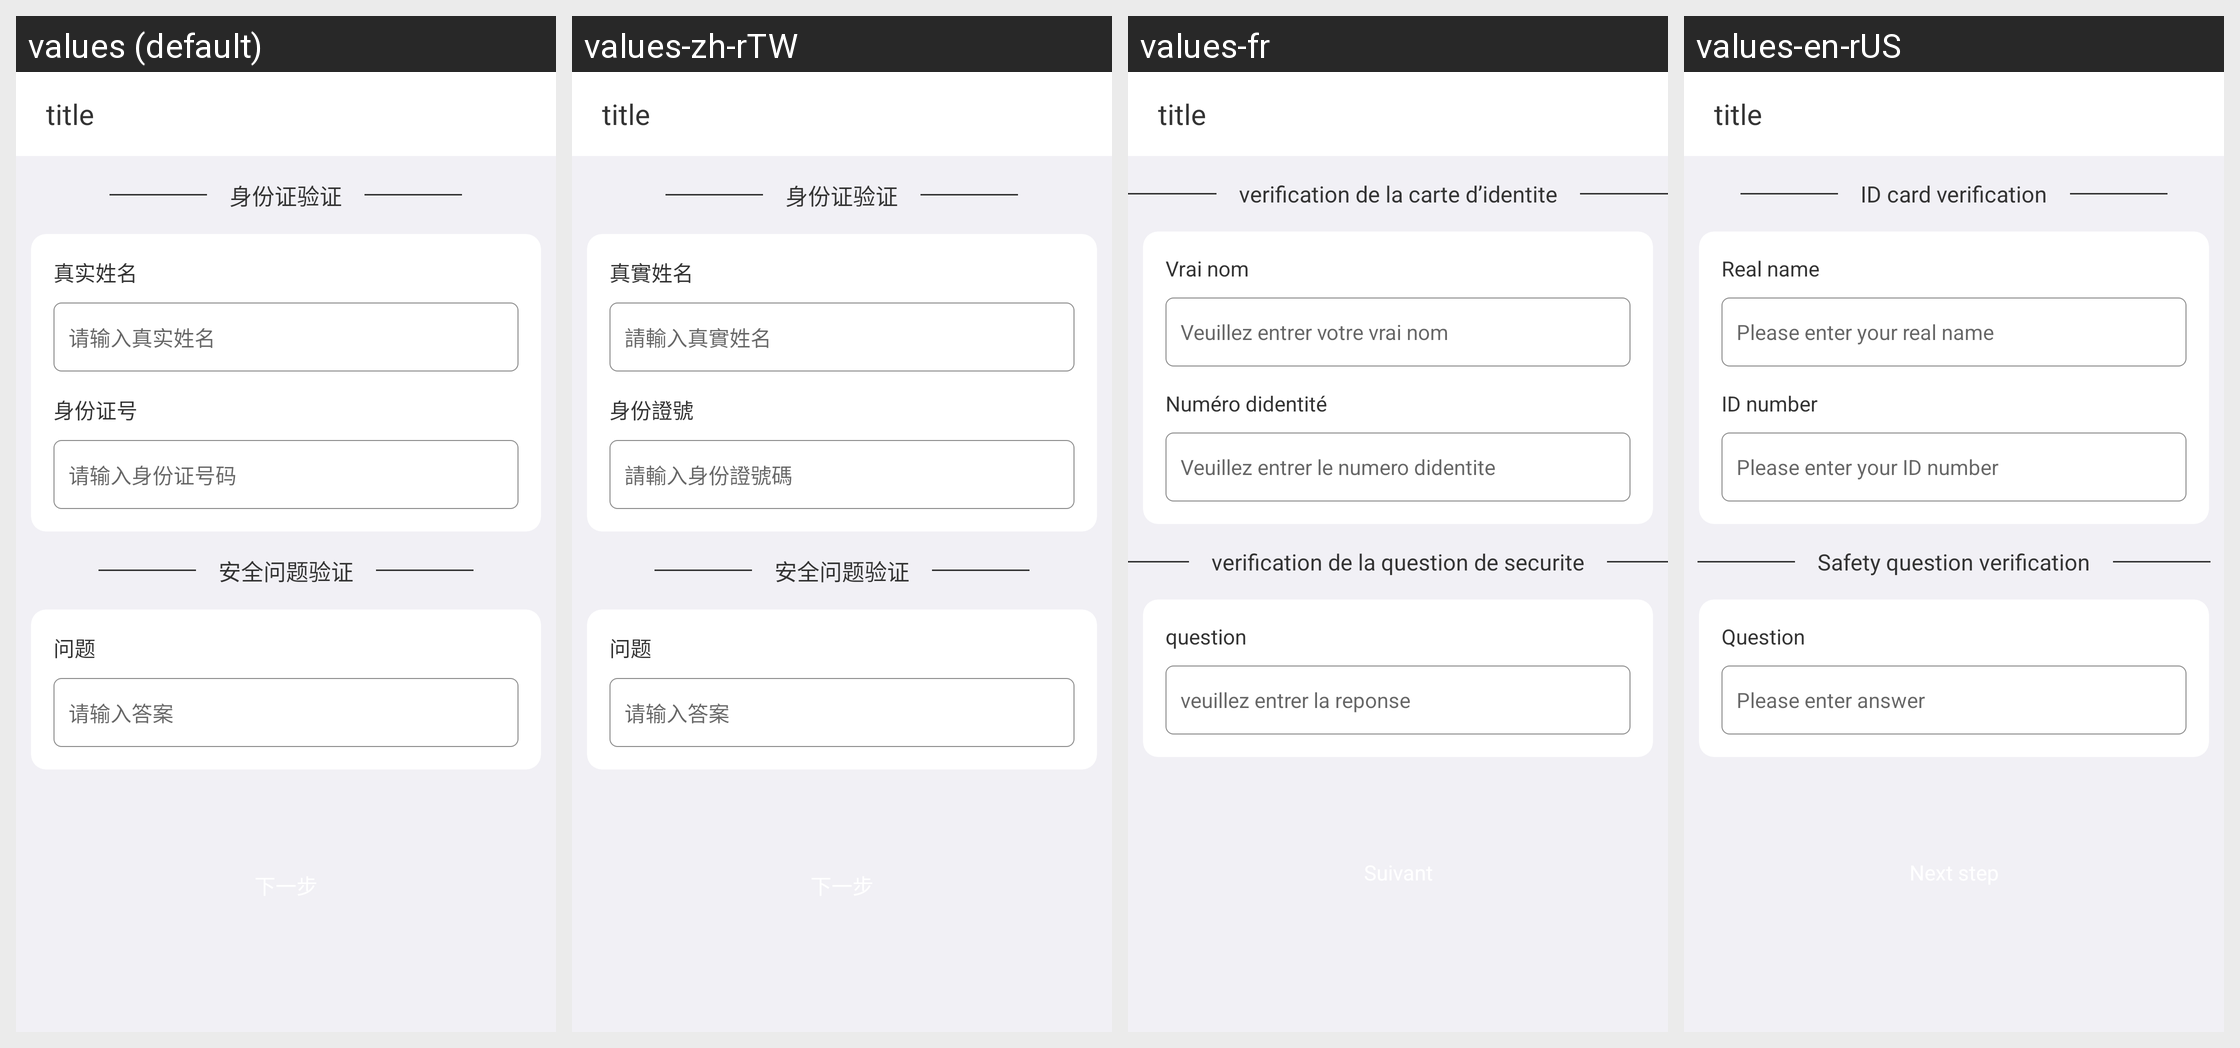

Locale-by-locale string values for the Android screen shown in this grid:
Android screen res/layout/ac_identity_question.xml rendered under 4 locales, left to right: values (default), values-zh-rTW, values-fr, values-en-rUS. Device: Nexus 5 (rendered at 1080×1920; each locale shown at half size, 540×960, under a caption strip naming it); theme AppTheme.
Strings drawn on this screen, with the default value and each locale's value (text and hints the layout hard-codes, and strings that could not be matched under every locale, appear in the picture but are not listed):

identity_auth
  values: 身份证验证
  values-zh-rTW: 身份证验证
  values-fr: verification de la carte d’identite
  values-en-rUS: ID card verification

realname
  values: 真实姓名
  values-zh-rTW: 真實姓名
  values-fr: Vrai nom
  values-en-rUS: Real name

hint_input_realname
  values: 请输入真实姓名
  values-zh-rTW: 請輸入真實姓名
  values-fr: Veuillez entrer votre vrai nom
  values-en-rUS: Please enter your real name

idcode
  values: 身份证号
  values-zh-rTW: 身份證號
  values-fr: Numéro didentité
  values-en-rUS: ID number

hint_input_idcode
  values: 请输入身份证号码
  values-zh-rTW: 請輸入身份證號碼
  values-fr: Veuillez entrer le numero didentite
  values-en-rUS: Please enter your ID number

question_auth
  values: 安全问题验证
  values-zh-rTW: 安全问题验证
  values-fr: verification de la question de securite
  values-en-rUS: Safety question verification

question
  values: 问题
  values-zh-rTW: 问题
  values-fr: question
  values-en-rUS: Question

hint_input_answer
  values: 请输入答案
  values-zh-rTW: 请输入答案
  values-fr: veuillez entrer la reponse
  values-en-rUS: Please enter answer
